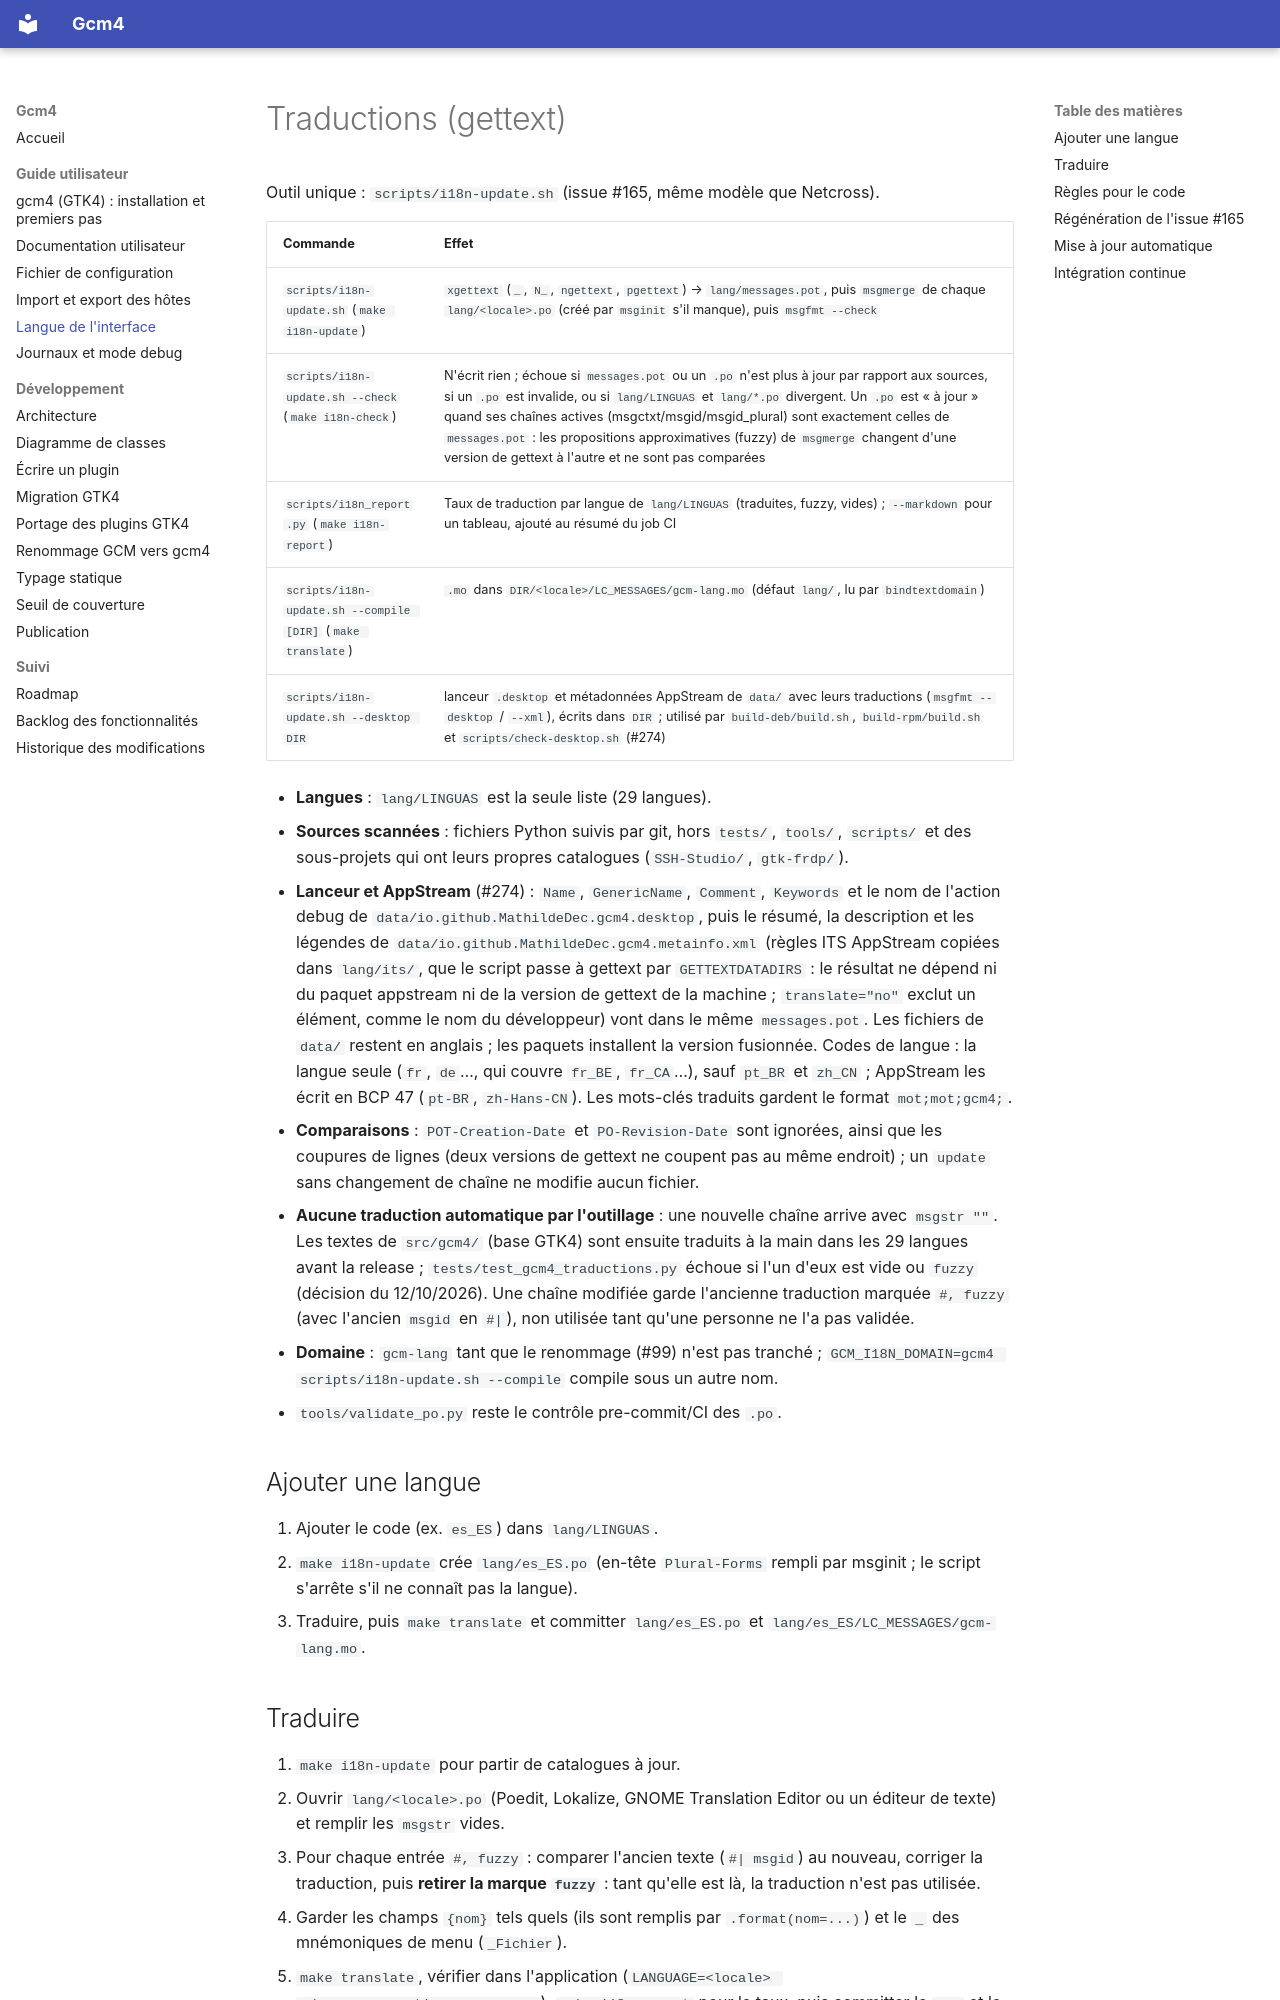

repository: Mathide-Team/Gcm4 · page: i18n/index.html · generator: mkdocs

# Traductions (gettext)

Outil unique : `scripts/i18n-update.sh` (issue #165, même modèle que
Netcross).

| Commande | Effet |
|---|---|
| `scripts/i18n-update.sh` (`make i18n-update`) | `xgettext` (`_`, `N_`, `ngettext`, `pgettext`) → `lang/messages.pot`, puis `msgmerge` de chaque `lang/<locale>.po` (créé par `msginit` s'il manque), puis `msgfmt --check` |
| `scripts/i18n-update.sh --check` (`make i18n-check`) | N'écrit rien ; échoue si `messages.pot` ou un `.po` n'est plus à jour par rapport aux sources, si un `.po` est invalide, ou si `lang/LINGUAS` et `lang/*.po` divergent. Un `.po` est « à jour » quand ses chaînes actives (msgctxt/msgid/msgid_plural) sont exactement celles de `messages.pot` : les propositions approximatives (fuzzy) de `msgmerge` changent d'une version de gettext à l'autre et ne sont pas comparées |
| `scripts/i18n_report.py` (`make i18n-report`) | Taux de traduction par langue de `lang/LINGUAS` (traduites, fuzzy, vides) ; `--markdown` pour un tableau, ajouté au résumé du job CI |
| `scripts/i18n-update.sh --compile [DIR]` (`make translate`) | `.mo` dans `DIR/<locale>/LC_MESSAGES/gcm-lang.mo` (défaut `lang/`, lu par `bindtextdomain`) |
| `scripts/i18n-update.sh --desktop DIR` | lanceur `.desktop` et métadonnées AppStream de `data/` avec leurs traductions (`msgfmt --desktop` / `--xml`), écrits dans `DIR` ; utilisé par `build-deb/build.sh`, `build-rpm/build.sh` et `scripts/check-desktop.sh` (#274) |

- **Langues** : `lang/LINGUAS` est la seule liste (29 langues).
- **Sources scannées** : fichiers Python suivis par git, hors `tests/`,
  `tools/`, `scripts/` et des sous-projets qui ont leurs propres catalogues
  (`SSH-Studio/`, `gtk-frdp/`).
- **Lanceur et AppStream** (#274) : `Name`, `GenericName`, `Comment`,
  `Keywords` et le nom de l'action debug de
  `data/io.github.MathildeDec.gcm4.desktop`, puis le résumé, la description
  et les légendes de `data/io.github.MathildeDec.gcm4.metainfo.xml` (règles
  ITS AppStream copiées dans `lang/its/`, que le script passe à gettext par
  `GETTEXTDATADIRS` : le résultat ne dépend ni du paquet appstream ni de la
  version de gettext de la machine ; `translate="no"` exclut un élément,
  comme le nom du développeur) vont dans le même `messages.pot`. Les fichiers de `data/`
  restent en anglais ; les paquets installent la version fusionnée. Codes
  de langue : la langue seule (`fr`, `de`…, qui couvre `fr_BE`, `fr_CA`…),
  sauf `pt_BR` et `zh_CN` ; AppStream les écrit en BCP 47 (`pt-BR`,
  `zh-Hans-CN`). Les mots-clés traduits gardent le format `mot;mot;gcm4;`.
- **Comparaisons** : `POT-Creation-Date` et `PO-Revision-Date` sont
  ignorées, ainsi que les coupures de lignes (deux versions de gettext ne
  coupent pas au même endroit) ; un `update` sans changement de chaîne ne
  modifie aucun fichier.
- **Aucune traduction automatique par l'outillage** : une nouvelle chaîne
  arrive avec `msgstr ""`. Les textes de `src/gcm4/` (base GTK4) sont
  ensuite traduits à la main dans les 29 langues avant la release ;
  `tests/test_gcm4_traductions.py` échoue si l'un d'eux est vide ou
  `fuzzy` (décision du 12/10/2026). Une chaîne modifiée garde l'ancienne traduction marquée
  `#, fuzzy` (avec l'ancien `msgid` en `#|`), non utilisée tant qu'une
  personne ne l'a pas validée.
- **Domaine** : `gcm-lang` tant que le renommage (#99) n'est pas tranché ;
  `GCM_I18N_DOMAIN=gcm4 scripts/i18n-update.sh --compile` compile sous un
  autre nom.
- `tools/validate_po.py` reste le contrôle pre-commit/CI des `.po`.

## Ajouter une langue

1. Ajouter le code (ex. `es_ES`) dans `lang/LINGUAS`.
2. `make i18n-update` crée `lang/es_ES.po` (en-tête `Plural-Forms` rempli
   par msginit ; le script s'arrête s'il ne connaît pas la langue).
3. Traduire, puis `make translate` et committer `lang/es_ES.po` et
   `lang/es_ES/LC_MESSAGES/gcm-lang.mo`.
